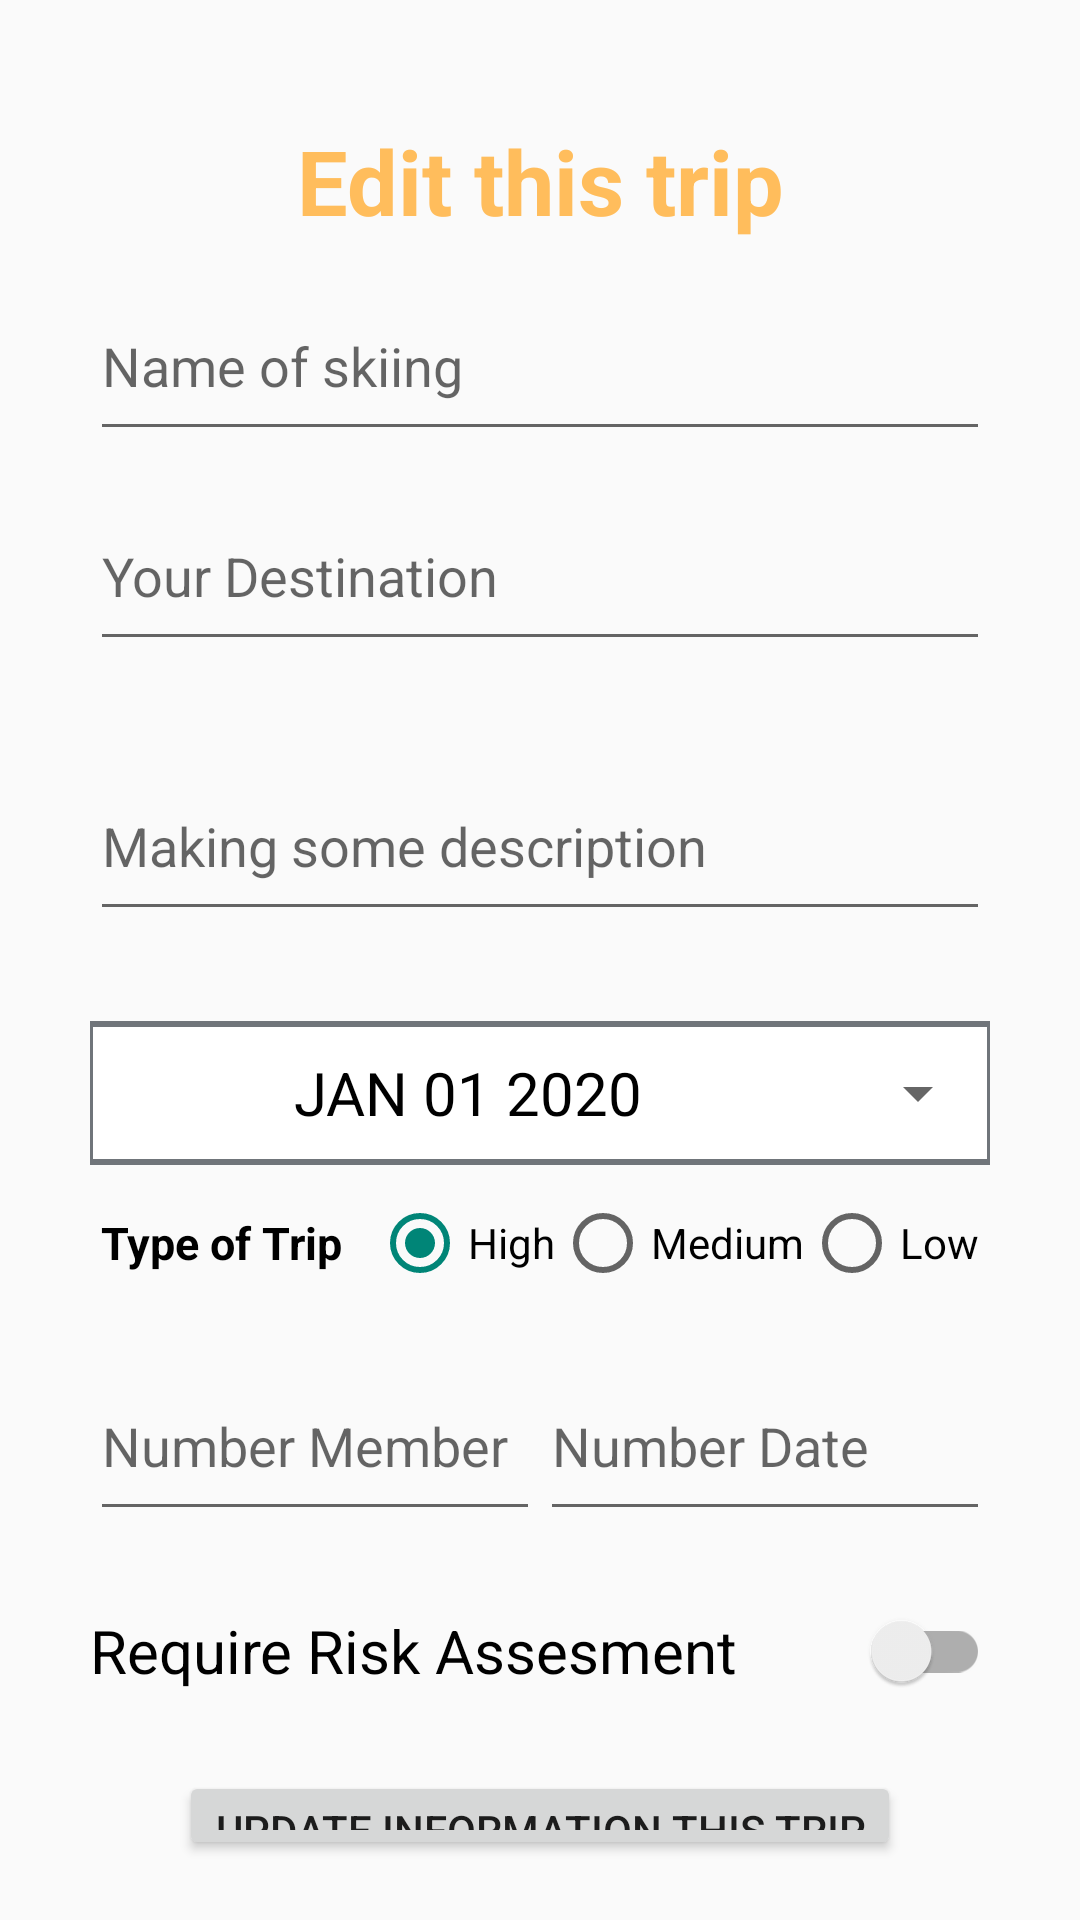

Layout XML and referenced resources for this Android screen:
<!-- AndroidManifest.xml: application theme Theme.SkiingApp_TopUp -->
<!-- res/layout/activity_acitivity_update_trip.xml -->
<?xml version="1.0" encoding="utf-8"?>
<LinearLayout xmlns:android="http://schemas.android.com/apk/res/android"
    xmlns:app="http://schemas.android.com/apk/res-auto"
    xmlns:tools="http://schemas.android.com/tools"
    android:layout_width="match_parent"
    android:layout_height="match_parent"
    android:orientation="vertical"
    android:padding="20dp"
    tools:context=".ActivityAddTrip">

    <TextView
        android:layout_width="match_parent"
        android:layout_height="wrap_content"
        android:layout_marginTop="20dp"
        android:layout_marginBottom="10dp"
        android:gravity="center"
            android:text="Edit this trip"
        android:textColor="#FFBD5C"
        android:textSize="30sp"
        android:textStyle="bold" />

    <EditText
        android:id="@+id/EditTextUpdateTripName"
        android:layout_width="300dp"
        android:layout_height="60dp"
        android:layout_gravity="center"
        android:layout_marginBottom="10dp"
        android:hint="@string/name_of_skiing"
        android:autofillHints="Trip Skiing" />

    <EditText
        android:id="@+id/EditTextUpdateTripDestination"
        android:layout_width="300dp"
        android:layout_height="60dp"
        android:layout_gravity="center"
        android:layout_marginBottom="10dp"
        android:hint="@string/your_destination" />

    <EditText
        android:id="@+id/EditTextUpdateTripDescription"
        android:layout_width="300dp"
        android:inputType="textMultiLine"
        android:layout_height="60dp"
        android:layout_gravity="center"
        android:layout_marginTop="20dp"
        android:layout_marginBottom="10dp"
        android:hint="@string/making_some_description" />

    <LinearLayout
        android:layout_width="300dp"
        android:layout_height="wrap_content"
        android:layout_marginTop="20dp"
        android:layout_marginBottom="10dp"
        android:layout_gravity="center"
        android:background="@drawable/border_set"
        android:orientation="horizontal">

        <EditText
            android:id="@+id/EditTextUpdateTripDate"
            android:layout_width="150dp"
            android:layout_height="60dp"
            android:layout_gravity="center"
            android:hint="@string/date"
            android:visibility="gone" />

        <Button
            android:id="@+id/dateUpdatePickerButton"
            style="?android:spinnerStyle"
            android:layout_width="300dp"
            android:layout_height="wrap_content"
            android:onClick="openDatePicker"
            android:text="@string/jan_01_2020"
            android:textColor="@color/black"
            android:gravity="center"
            android:textSize="20sp"
            android:visibility="visible" />


    </LinearLayout>
    <EditText
        android:id="@+id/EditTextUpdateTripType"
        android:layout_width="150dp"
        android:layout_height="60dp"
        android:layout_gravity="center"
        android:hint="@string/type"
        android:inputType="number"
        android:visibility="gone" />
    <LinearLayout
        android:id="@+id/linearUpdateRadio"
        android:layout_width="match_parent"
        android:layout_height="wrap_content"
        android:gravity="center"
        android:orientation="horizontal">

        <TextView
            android:layout_width="wrap_content"
            android:layout_height="wrap_content"
            android:gravity="start"
            android:textStyle="bold"
            android:textColor="@color/black"
            android:text="@string/type_of_trip"
            android:layout_marginEnd="10dp"
            android:textSize="15sp" />
        <RadioGroup
            android:id="@+id/radioUpdate"
            android:layout_width="wrap_content"
            android:layout_height="wrap_content"
            android:orientation="horizontal">

            <RadioButton
                android:id="@+id/radioUpdateHighScale"
                android:layout_width="wrap_content"
                android:layout_height="wrap_content"
                android:checked="true"
                android:text="@string/high" />

            <RadioButton
                android:id="@+id/radioUpdateMediumScale"
                android:layout_width="wrap_content"
                android:layout_height="wrap_content"
                android:text="@string/medium" />

            <RadioButton
                android:id="@+id/radioUpdateLowScale"
                android:layout_width="wrap_content"
                android:layout_height="wrap_content"
                android:text="@string/low" />
        </RadioGroup>
    </LinearLayout>

    <LinearLayout
        android:layout_width="match_parent"
        android:layout_height="wrap_content"
        android:layout_marginTop="20dp"
        android:layout_marginBottom="10dp"
        android:gravity="center"
        android:orientation="horizontal">

        <EditText
            android:id="@+id/EditTextUpdateTripNumberMember"
            android:layout_width="150dp"
            android:layout_height="60dp"
            android:layout_gravity="center"
            android:hint="@string/number_member"
            android:inputType="number" />

        <EditText
            android:id="@+id/EditTextUpdateTripNumberDate"
            android:layout_width="150dp"
            android:layout_height="60dp"
            android:layout_gravity="center"
            android:hint="@string/number_date"
            android:inputType="number" />
    </LinearLayout>

    <EditText
        android:id="@+id/EditTextUpdateTripRequireRiskAssesment"
        android:layout_width="300dp"
        android:layout_height="60dp"
        android:layout_gravity="center"
        android:layout_marginTop="20dp"
        android:layout_marginBottom="10dp"
        android:hint="@string/require_risk_assesment"
        android:inputType="number"
        android:visibility="gone" />

    <androidx.appcompat.widget.SwitchCompat
        android:id="@+id/switch_compat"
        android:layout_width="300dp"
        android:layout_height="60dp"
        android:layout_gravity="center"
        android:layout_marginBottom="10dp"
        android:text="@string/require_risk_assesment"
        android:textSize="20sp" />

    <Button
        android:id="@+id/buttonUpdateTrip"
        android:layout_width="wrap_content"
        android:layout_height="wrap_content"
        android:layout_gravity="center"
        android:text="Update information this trip" />
</LinearLayout>
<!-- resources referenced by this layout -->
<resources>
  <color name="black">#000000</color>
  <!-- drawable border_set (drawable) -->
  <?xml version="1.0" encoding="utf-8"?>
  <layer-list xmlns:android="http://schemas.android.com/apk/res/android">
      <item>
          <shape
              android:shape="rectangle">
              <stroke android:width="1dp" android:color="#70757A" />
              <solid android:color="#fff" />
  
          </shape>
      </item>
  
      <item android:top="1dp" android:bottom="1dp">
          <shape
              android:shape="rectangle">
              <stroke android:width="1dp" android:color="#70757A" />
              <solid android:color="#fff" />
          </shape>
      </item>
  </layer-list>
  <string name="date">Date</string>
  <string name="high">High</string>
  <string name="jan_01_2020">JAN 01 2020</string>
  <string name="low">Low</string>
  <string name="making_some_description">Making some description</string>
  <string name="medium">Medium</string>
  <string name="name_of_skiing">Name of skiing</string>
  <string name="number_date">Number Date</string>
  <string name="number_member">Number Member</string>
  <string name="require_risk_assesment">Require Risk Assesment</string>
  <string name="type">Type</string>
  <string name="type_of_trip">Type of Trip</string>
  <string name="your_destination">Your Destination</string>
  <style name="Theme.SkiingApp_TopUp" parent="Theme.MaterialComponents.DayNight.NoActionBar.Bridge">
          
          <item name="colorPrimary">#0C3D9B</item>
          <item name="colorPrimaryVariant">#333</item>
          <item name="colorOnPrimary">@color/white</item>
          
          <item name="colorSecondary">@color/teal_200</item>
          <item name="colorSecondaryVariant">@color/teal_700</item>
          <item name="colorOnSecondary">@color/black</item>
          
          <item name="android:statusBarColor" tools:targetApi="l">?attr/colorPrimaryVariant</item>
          
      </style>
  <color name="white">#fff</color>
  <color name="teal_200">#FF03DAC5</color>
  <color name="teal_700">#FF018786</color>
</resources>
